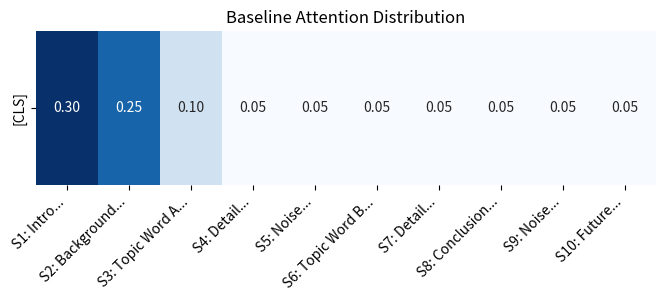
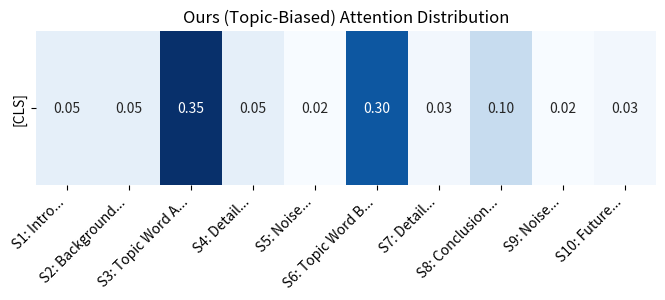

Reproduce these figures in Python, in order.
import matplotlib.pyplot as plt
import seaborn as sns
import numpy as np

# 1. 准备数据 (替换为你模型中提取的 Attention Matrix)
# 假设原文有 10 个句子，我们需要看 CLS token 对这 10 个句子的关注度
sentences = [
    "S1: Intro...", "S2: Background...", "S3: Topic Word A...",
    "S4: Detail...", "S5: Noise...", "S6: Topic Word B...",
    "S7: Detail...", "S8: Conclusion...", "S9: Noise...", "S10: Future..."
]
# 假设 S3 和 S6 是包含主题词的关键句
# Baseline 可能会关注位置靠前的 S1, S2 (Lead-3 偏见)
attn_baseline = np.array([[0.3, 0.25, 0.1, 0.05, 0.05, 0.05, 0.05, 0.05, 0.05, 0.05]])
# Ours 应该重点关注 S3, S6, S8 (主题偏置生效)
attn_ours = np.array([[0.05, 0.05, 0.35, 0.05, 0.02, 0.30, 0.03, 0.10, 0.02, 0.03]])

def plot_heatmap(data, y_labels, title, filename):
    plt.figure(figsize=(8, 2)) # 长条形，因为只看一个 Query 对所有 Key 的关注
    sns.heatmap(
        data,
        annot=True, # 显示数值
        fmt=".2f",
        xticklabels=y_labels,
        yticklabels=["[CLS]"], # 或者 "Summary Token"
        cmap="Blues", # 颜色风格：Reds, Blues, YlGnBu
        cbar=False
    )
    plt.title(title)
    plt.xticks(rotation=45, ha='right')
    plt.savefig(filename, dpi=300, bbox_inches='tight')
    plt.show()

plot_heatmap(attn_baseline, sentences, "Baseline Attention Distribution", "attn_base.pdf")
plot_heatmap(attn_ours, sentences, "Ours (Topic-Biased) Attention Distribution", "attn_ours.pdf")
